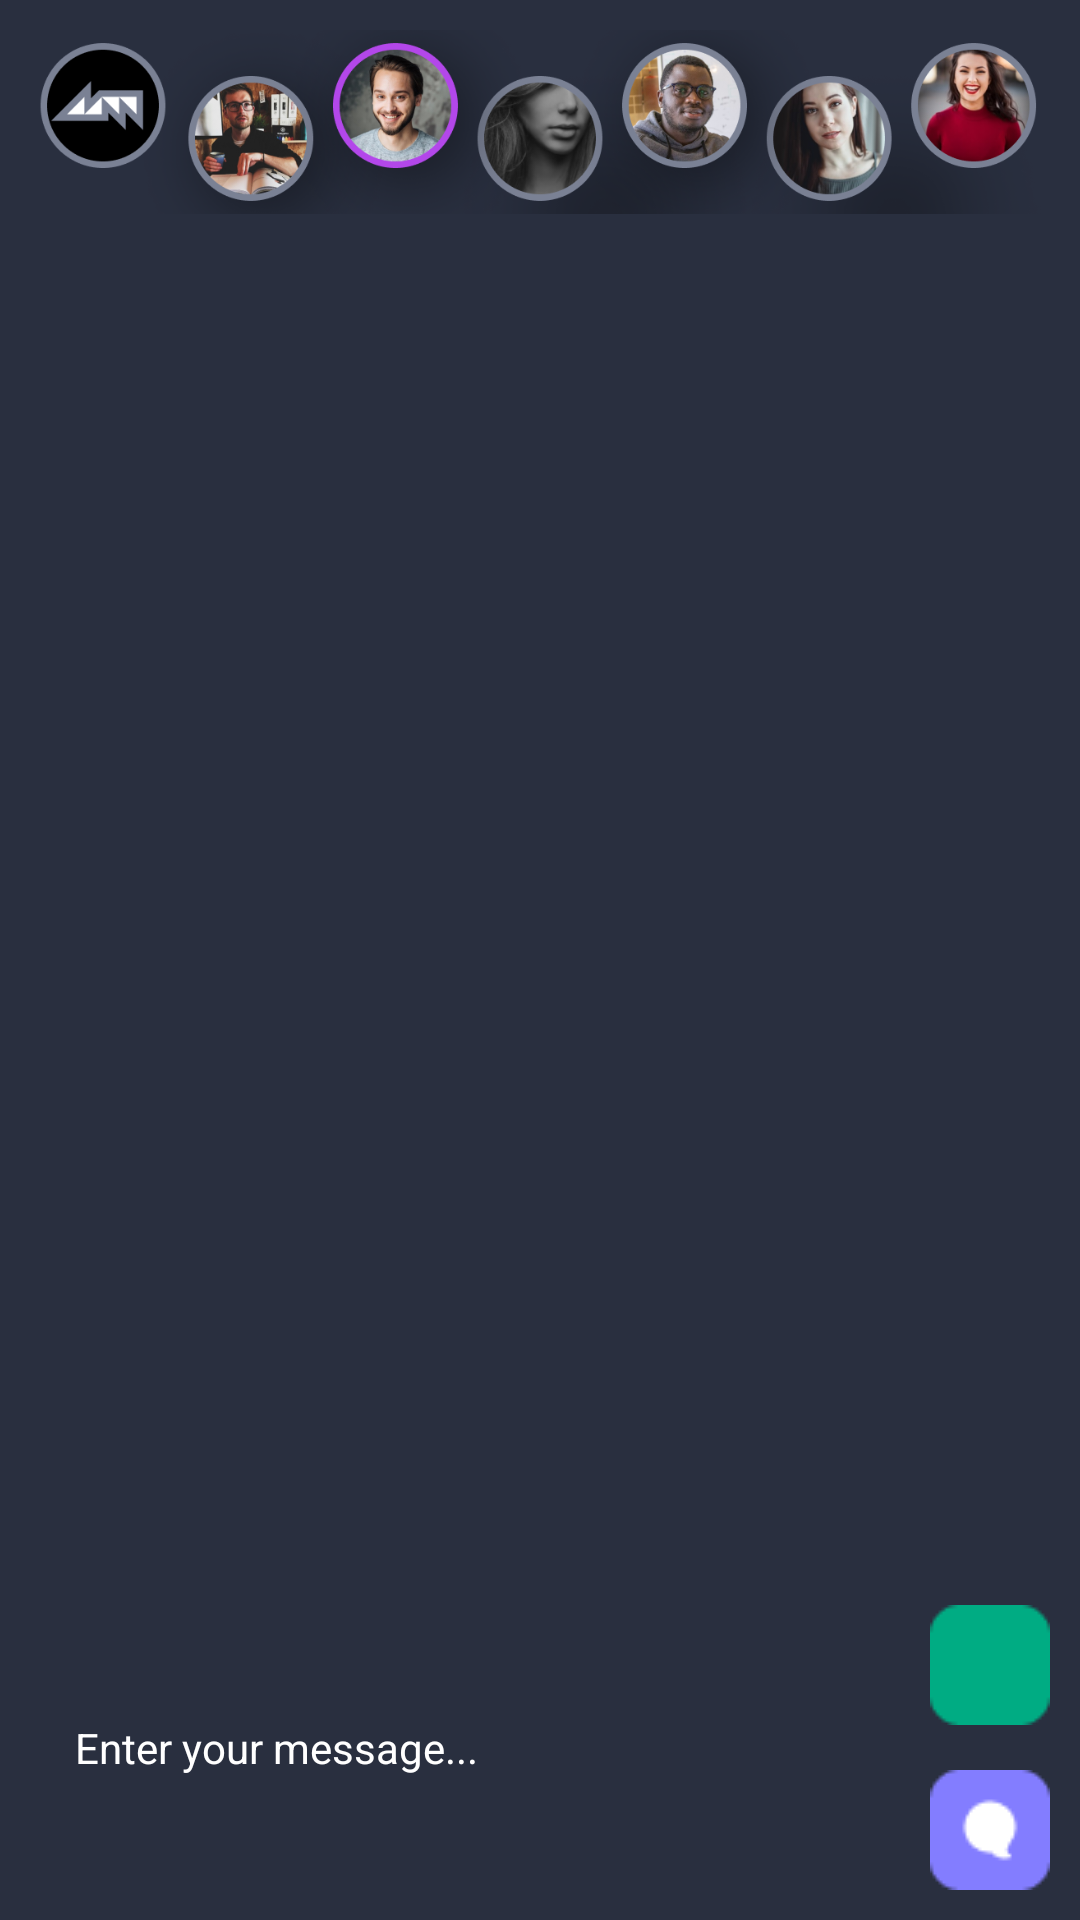

Write the Android layout XML for this screen, with the resource values it uses.
<!-- AndroidManifest.xml: activity theme Theme.DemoApp.Fullscreen -->
<!-- res/layout/activity_message_chat_list.xml -->
<?xml version="1.0" encoding="utf-8"?>
<androidx.constraintlayout.widget.ConstraintLayout xmlns:android="http://schemas.android.com/apk/res/android"
    xmlns:app="http://schemas.android.com/apk/res-auto"
    xmlns:tools="http://schemas.android.com/tools"
    android:layout_width="match_parent"
    android:layout_height="match_parent"
    android:background="?attr/fullscreenBackgroundColor"
    android:padding="10dp"
    android:theme="@style/ThemeOverlay.DemoApp.FullscreenContainer"
    tools:context=".view.activities.MessageListActivity">


    <androidx.appcompat.widget.AppCompatImageView
        android:id="@+id/iv_dummy"
        android:layout_width="match_parent"
        android:layout_height="wrap_content"
        app:srcCompat="@drawable/bg_topbar"
        app:layout_constraintTop_toTopOf="parent"
        android:adjustViewBounds="true"
        app:layout_constraintBottom_toTopOf="@+id/rv_chat_messages"/>

    <androidx.recyclerview.widget.RecyclerView
        android:id="@+id/rv_chat_messages"
        android:layout_width="match_parent"
        android:layout_height="0dp"
        app:layout_constraintTop_toBottomOf="@+id/iv_dummy"
        app:layout_constraintBottom_toTopOf="@+id/cl_enter_message_panel"
        android:layout_marginTop="10dp"
        tools:listitem="@layout/layout_message_friend_chat_item"
        app:layoutManager="androidx.recyclerview.widget.LinearLayoutManager"
        android:layout_marginBottom="10dp"
        tools:itemCount="10"/>

    <androidx.constraintlayout.widget.ConstraintLayout
        android:id="@+id/cl_enter_message_panel"
        android:layout_width="match_parent"
        android:layout_height="wrap_content"
        tools:ignore="MissingConstraints"
        app:layout_constraintBottom_toBottomOf="parent"
        android:layout_marginTop="15dp">

        <androidx.appcompat.widget.AppCompatImageView
            android:id="@+id/iv_send_message"
            android:layout_width="wrap_content"
            android:layout_height="wrap_content"
            android:gravity="center"
            app:srcCompat="@drawable/ic_send_message"
            app:layout_constraintRight_toRightOf="parent"
            app:layout_constraintBottom_toBottomOf="parent"/>

        <androidx.appcompat.widget.AppCompatImageView
            android:id="@+id/iv_camera"
            android:layout_width="wrap_content"
            android:layout_height="wrap_content"
            android:background="@drawable/rect_lightgreen"
            app:layout_constraintRight_toRightOf="parent"
            app:layout_constraintBottom_toTopOf="@+id/iv_send_message"
            android:layout_marginBottom="15dp"
            app:srcCompat="@drawable/ic_camera"
            android:padding="8dp"/>

        <androidx.appcompat.widget.AppCompatEditText
            android:id="@+id/edt_message"
            android:layout_width="0dp"
            android:layout_height="0dp"
            app:layout_constraintStart_toStartOf="parent"
            app:layout_constraintTop_toTopOf="@+id/iv_camera"
            app:layout_constraintBottom_toBottomOf="@+id/iv_send_message"
            app:layout_constraintEnd_toStartOf="@+id/iv_send_message"
            android:background="@drawable/bg_search"
            android:layout_marginEnd="15dp"
            android:hint="@string/hint_enter_your_message"
            android:textColor="@color/white"
            android:padding="15dp"
            android:textSize="14sp"
            android:textColorHint="@color/white"/>

    </androidx.constraintlayout.widget.ConstraintLayout>

</androidx.constraintlayout.widget.ConstraintLayout>
<!-- res/layout/layout_message_friend_chat_item.xml (included above) -->
<?xml version="1.0" encoding="utf-8"?>
<androidx.constraintlayout.widget.ConstraintLayout xmlns:android="http://schemas.android.com/apk/res/android"
    xmlns:app="http://schemas.android.com/apk/res-auto"
    xmlns:tools="http://schemas.android.com/tools"
    android:layout_width="wrap_content"
    android:layout_height="wrap_content"
    android:clipToPadding="false"
    android:paddingStart="10dp"
    android:paddingVertical="10dp"
    android:paddingEnd="90dp">

    <androidx.appcompat.widget.AppCompatTextView
        android:id="@+id/tv_friend_message"
        android:layout_width="wrap_content"
        android:layout_height="wrap_content"
        android:includeFontPadding="true"
        android:textColor="@color/white"
        android:background="@drawable/roundrect_sender"
        android:textSize="14sp"
        tools:text="@string/dummy_message"
        android:gravity="center_vertical"
        android:paddingVertical="15dp"
        android:paddingStart="15dp"
        android:paddingEnd="20dp"
        tools:ignore="MissingConstraints" />

    <androidx.appcompat.widget.AppCompatImageView
        android:id="@+id/iv_friend_avatar"
        android:layout_width="48dp"
        android:layout_height="48dp"
        android:baseline="25dp"
        android:src="@drawable/avatar2"
        app:layout_constraintEnd_toEndOf="parent"
        app:layout_constraintBottom_toBottomOf="@+id/tv_friend_message"
        app:layout_constraintStart_toEndOf="@+id/tv_friend_message" />


</androidx.constraintlayout.widget.ConstraintLayout>
<!-- resources referenced by this layout -->
<resources>
  <color name="white">#FFFFFFFF</color>
  <!-- drawable avatar2: png bitmap (drawable, 17614 bytes) -->
  <!-- drawable bg_topbar: png bitmap (drawable, 240131 bytes) -->
  <!-- drawable ic_send_message: png bitmap (drawable, 716 bytes) -->
  <!-- drawable rect_lightgreen: png bitmap (drawable, 469 bytes) -->
  <!-- drawable roundrect_sender: png bitmap (drawable, 953 bytes) -->
  <string name="dummy_message">Hey how are you ?Hey how are you ?Hey how are you ?Hey how are you ?Hey how are you ?Hey how are you ?Hey how are you ?Hey how are you ?Hey how are you ?</string>
  <string name="hint_enter_your_message">Enter your message...</string>
  <style name="ThemeOverlay.DemoApp.FullscreenContainer" parent="">
          <item name="fullscreenBackgroundColor">@color/grey_dark</item>
          <item name="fullscreenTextColor">@color/grey_light</item>
      </style>
  <style name="Theme.DemoApp.Fullscreen" parent="Theme.DemoApp">
          <item name="android:actionBarStyle">@style/Widget.Theme.DemoApp.ActionBar.Fullscreen</item>
          <item name="android:windowActionBarOverlay">true</item>
          <item name="android:windowBackground">@null</item>
      </style>
  <color name="grey_dark">#292F3F</color>
  <color name="grey_light">#373E4E</color>
  <style name="Theme.DemoApp" parent="Theme.MaterialComponents.DayNight.DarkActionBar">
          <item name="colorPrimary">@color/grey_dark</item>
          <item name="colorPrimaryVariant">@color/grey_dark</item>
          <item name="colorOnPrimary">@color/grey_dark</item>
          <item name="colorSecondary">@color/grey_light</item>
          <item name="colorSecondaryVariant">@color/grey_light</item>
          <item name="colorOnSecondary">@color/black</item>
          
          <item name="android:statusBarColor" tools:targetApi="l">?attr/colorPrimaryVariant</item>
      </style>
  <style name="Widget.Theme.DemoApp.ActionBar.Fullscreen" parent="Widget.AppCompat.ActionBar">
          <item name="android:background">@color/black_overlay</item>
      </style>
  <color name="black">#FF000000</color>
  <color name="black_overlay">#66000000</color>
</resources>
